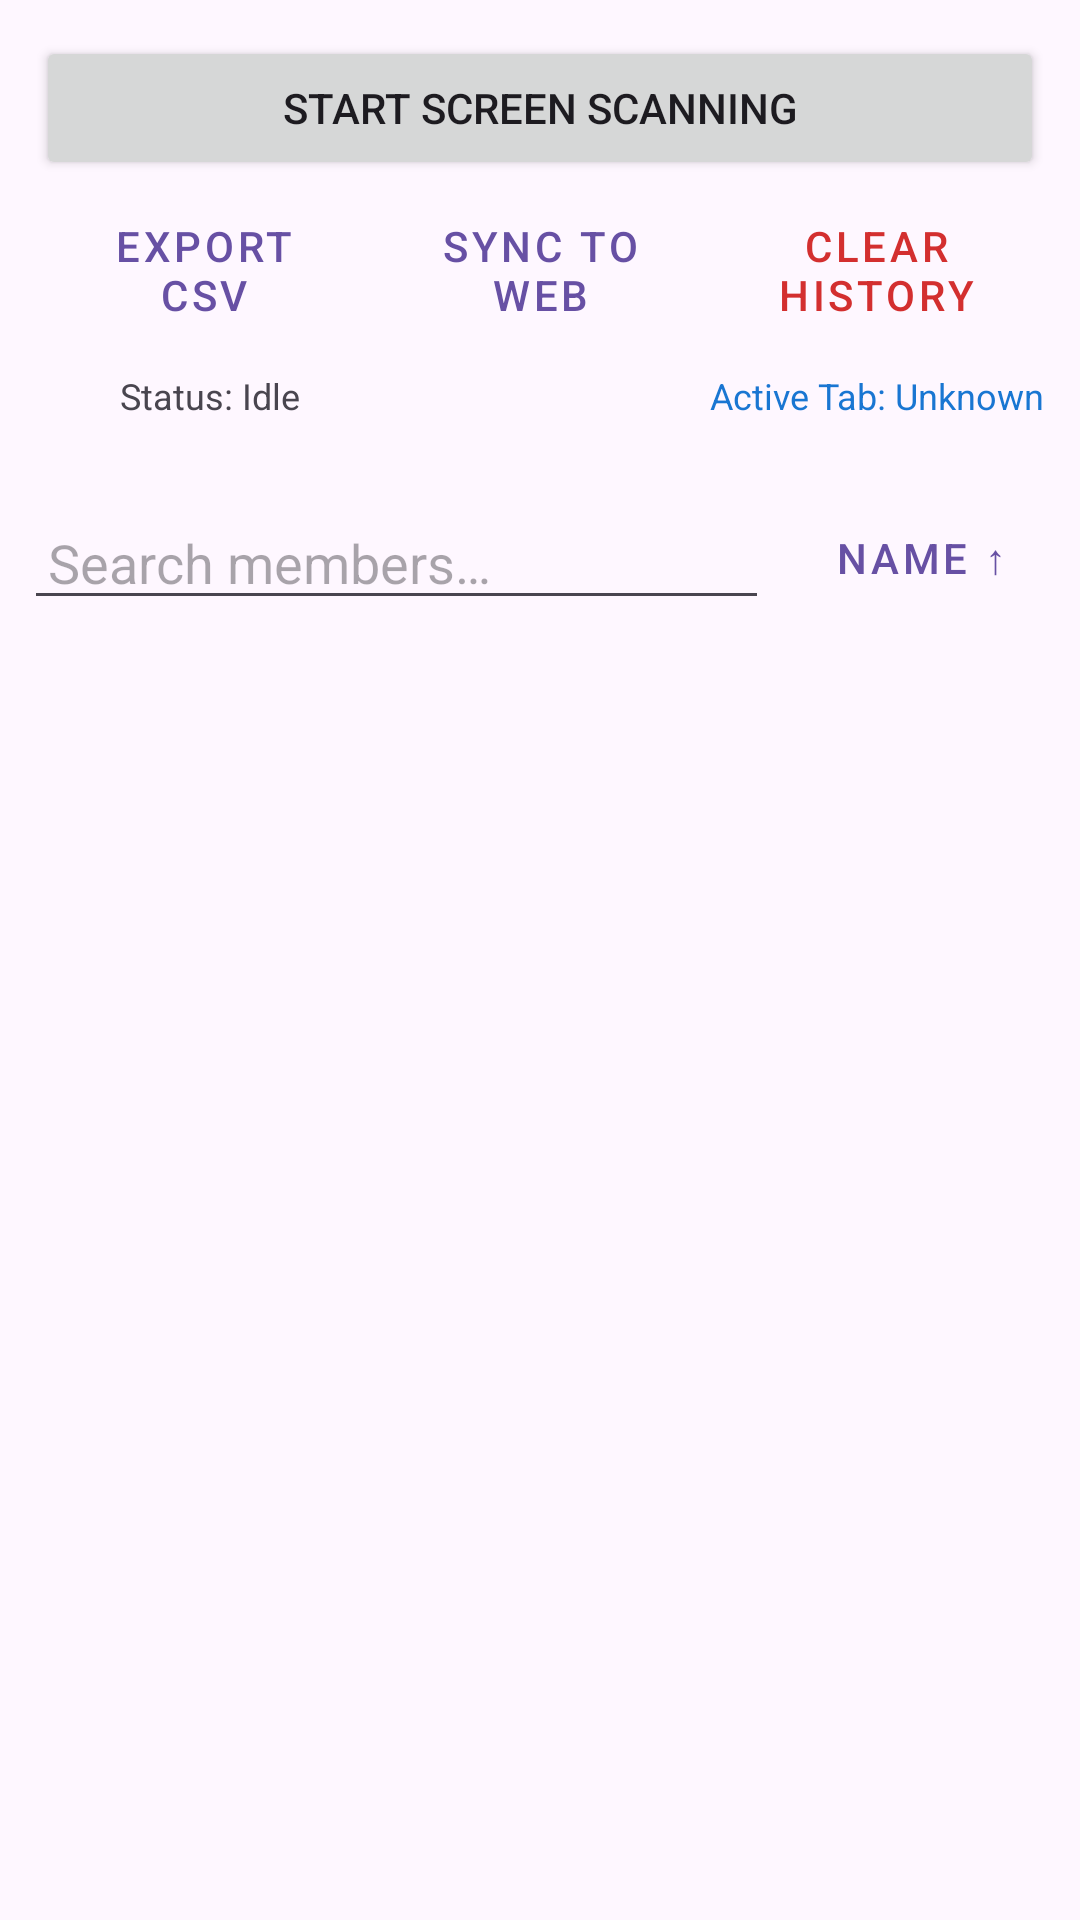

This screen was rendered from an Android layout file. Write that file and the resources it references.
<!-- AndroidManifest.xml: application theme Theme.LastWarScanner -->
<!-- res/layout/activity_main.xml -->
<?xml version="1.0" encoding="utf-8"?>
<LinearLayout
    xmlns:android="http://schemas.android.com/apk/res/android"
    android:orientation="vertical"
    android:layout_width="match_parent"
    android:layout_height="match_parent">

    
    <LinearLayout
        android:layout_width="match_parent"
        android:layout_height="wrap_content"
        android:orientation="vertical"
        android:padding="12dp">

        <Button
            android:id="@+id/btnStartService"
            android:layout_width="match_parent"
            android:layout_height="wrap_content"
            android:text="@string/btn_start_scanning"/>

        <Button
            android:id="@+id/btnStopService"
            android:layout_width="match_parent"
            android:layout_height="wrap_content"
            android:text="@string/btn_stop_scanning"
            android:layout_marginTop="6dp"
            android:visibility="gone"/>

        
        <LinearLayout
            android:layout_width="match_parent"
            android:layout_height="wrap_content"
            android:orientation="horizontal"
            android:baselineAligned="false"
            android:layout_marginTop="6dp">

            <Button
                android:id="@+id/btnExportCsv"
                android:layout_width="0dp"
                android:layout_height="match_parent"
                android:layout_weight="1"
                android:text="@string/btn_export_csv"
                style="@style/Widget.MaterialComponents.Button.OutlinedButton"/>

            <Button
                android:id="@+id/btnSyncToServer"
                android:layout_width="0dp"
                android:layout_height="match_parent"
                android:layout_weight="1"
                android:text="@string/btn_sync_to_web"
                style="@style/Widget.MaterialComponents.Button.OutlinedButton"/>

            <Button
                android:id="@+id/btnClearLogs"
                android:layout_width="0dp"
                android:layout_height="wrap_content"
                android:layout_weight="1"
                android:text="@string/btn_clear_history"
                style="@style/Widget.MaterialComponents.Button.OutlinedButton"
                android:textColor="@color/clear_history_red"/>

        </LinearLayout>

        
        <Button
            android:id="@+id/btnRefreshRoster"
            android:layout_width="match_parent"
            android:layout_height="wrap_content"
            android:layout_marginTop="4dp"
            android:text="@string/btn_refresh_roster_empty"
            android:visibility="gone"
            style="@style/Widget.MaterialComponents.Button.OutlinedButton"/>

        
        <LinearLayout
            android:layout_width="match_parent"
            android:layout_height="wrap_content"
            android:orientation="horizontal"
            android:gravity="center_vertical"
            android:layout_marginTop="8dp">

            <ProgressBar
                android:id="@+id/pbScanning"
                android:layout_width="20dp"
                android:layout_height="20dp"
                android:indeterminate="true"
                android:visibility="invisible"/>

            <TextView
                android:id="@+id/tvStatus"
                android:layout_width="0dp"
                android:layout_height="wrap_content"
                android:layout_weight="1"
                android:textSize="12sp"
                android:layout_marginStart="8dp"
                android:text="@string/status_idle"/>

            <TextView
                android:id="@+id/tvDetectedDay"
                android:layout_width="wrap_content"
                android:layout_height="wrap_content"
                android:textSize="12sp"
                android:textColor="@color/active_tab_blue"
                android:text="@string/active_tab_unknown"/>

        </LinearLayout>

    </LinearLayout>

    
    <LinearLayout
        android:layout_width="match_parent"
        android:layout_height="wrap_content"
        android:orientation="vertical"
        android:paddingHorizontal="8dp">

        
        <LinearLayout
            android:layout_width="match_parent"
            android:layout_height="wrap_content"
            android:orientation="horizontal"
            android:gravity="center_vertical"
            android:layout_marginTop="8dp">

            <EditText
                android:id="@+id/etSearch"
                android:layout_width="0dp"
                android:layout_height="wrap_content"
                android:layout_weight="1"
                android:hint="@string/hint_search_members"
                android:singleLine="true"
                android:inputType="text"
                android:imeOptions="actionSearch"
                android:background="?android:attr/editTextBackground"
                android:paddingHorizontal="8dp"/>

            <Button
                android:id="@+id/btnSort"
                android:layout_width="wrap_content"
                android:layout_height="wrap_content"
                android:text="@string/sort_name_asc"
                android:layout_marginStart="6dp"
                style="@style/Widget.MaterialComponents.Button.OutlinedButton"/>

        </LinearLayout>

        <TextView
            android:id="@+id/tvMemberCount"
            android:layout_width="wrap_content"
            android:layout_height="wrap_content"
            android:textSize="11sp"
            android:textColor="?android:attr/textColorSecondary"
            android:layout_marginTop="4dp"
            android:layout_marginStart="8dp"/>

    </LinearLayout>

    
    <androidx.recyclerview.widget.RecyclerView
        android:id="@+id/rvScores"
        android:layout_width="match_parent"
        android:layout_height="0dp"
        android:layout_weight="1"
        android:scrollbars="vertical"
        android:paddingTop="4dp"
        android:clipToPadding="false"/>

</LinearLayout>
<!-- resources referenced by this layout -->
<resources>
  <color name="active_tab_blue">#1976D2</color>
  <color name="clear_history_red">#D32F2F</color>
  <string name="active_tab_unknown">Active Tab: Unknown</string>
  <string name="btn_clear_history">Clear History</string>
  <string name="btn_export_csv">Export CSV</string>
  <string name="btn_refresh_roster_empty">Refresh Roster</string>
  <string name="btn_start_scanning">Start Screen Scanning</string>
  <string name="btn_stop_scanning">Stop Scanning</string>
  <string name="btn_sync_to_web">Sync to Web</string>
  <string name="hint_search_members">Search members…</string>
  <string name="sort_name_asc">Name ↑</string>
  <string name="status_idle">Status: Idle</string>
  <style name="Theme.LastWarScanner" parent="Base.Theme.LastWarScanner" />
  <style name="Base.Theme.LastWarScanner" parent="Theme.Material3.DayNight.NoActionBar">
          
          
      </style>
</resources>
